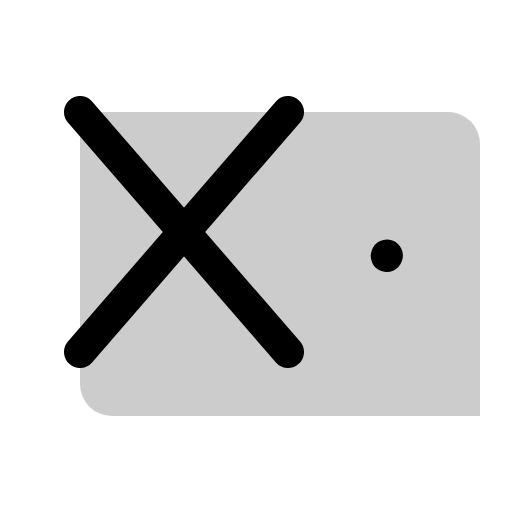
t = 0.00 s
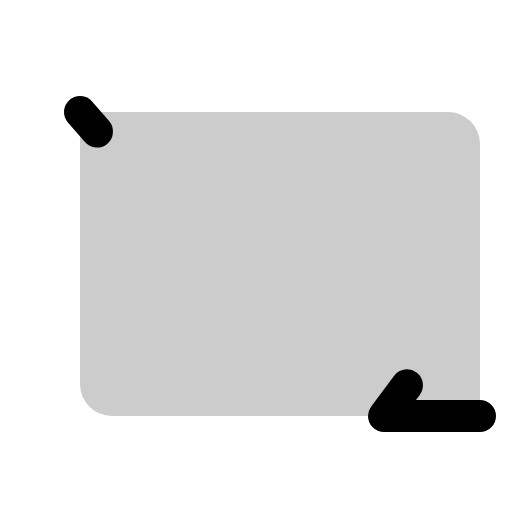
t = 0.60 s
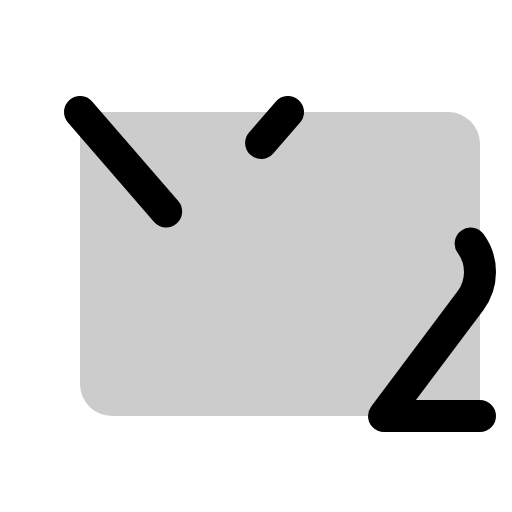
t = 0.98 s
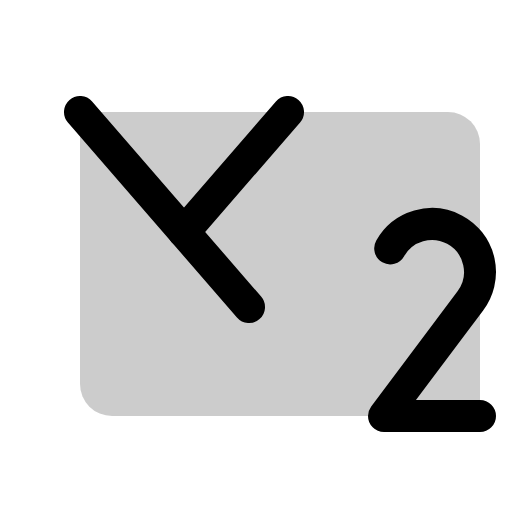
t = 1.35 s
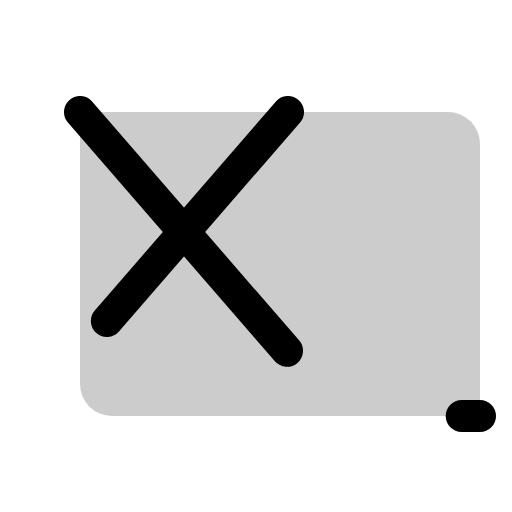
t = 1.73 s

The animated SVG that drew these frames (rendered in a browser with its animation timeline set to each time). Animation: 1 CSS @keyframes rule; one cycle of 2.10 s, repeats indefinitely.

<svg xmlns="http://www.w3.org/2000/svg" viewBox="0 0 256 256">
  <style>
    .draw-line {
      stroke-dasharray: 1;
      stroke-dashoffset: 0;
    }
    svg:hover .draw-line {
      animation: phosphor-draw-in 1.5s ease-in-out infinite;
    }
    @keyframes phosphor-draw-in {
      0%   { stroke-dashoffset: 1; }
      100% { stroke-dashoffset: 0; }
    }
  </style><rect width="256" height="256" fill="none"/><path d="M40,56H224a16,16,0,0,1,16,16V208a0,0,0,0,1,0,0H56a16,16,0,0,1-16-16V56A0,0,0,0,1,40,56Z" opacity="0.2"/><path d="M240,208H192l43.17-57.56A24,24,0,1,0,193.37,128" fill="none" stroke="currentColor" stroke-linecap="round" stroke-linejoin="round" stroke-width="16" class="draw-line" pathLength="1" style="animation-delay: 0s"/><line x1="40" y1="56" x2="144" y2="176" fill="none" stroke="currentColor" stroke-linecap="round" stroke-linejoin="round" stroke-width="16" class="draw-line" pathLength="1" style="animation-delay: 0.3s"/><line x1="144" y1="56" x2="40" y2="176" fill="none" stroke="currentColor" stroke-linecap="round" stroke-linejoin="round" stroke-width="16" class="draw-line" pathLength="1" style="animation-delay: 0.6s"/></svg>
